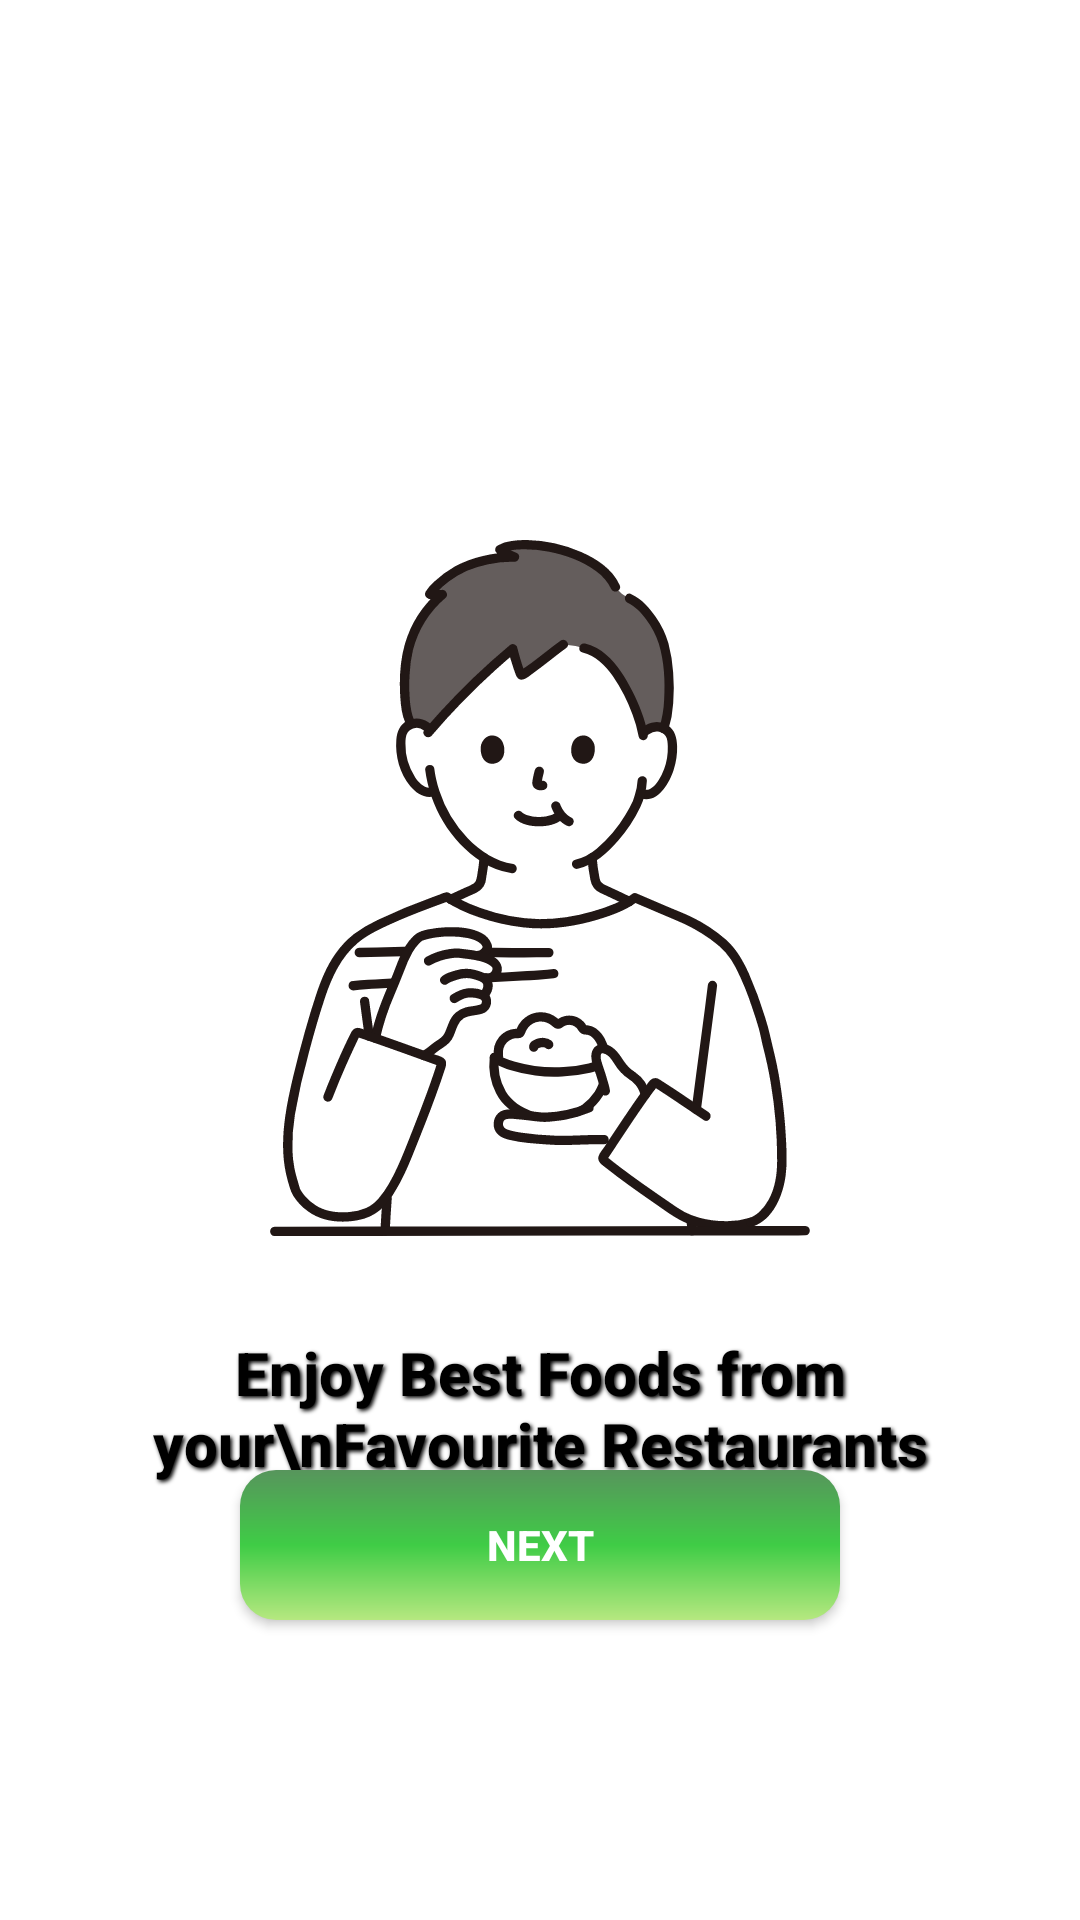

This screen was rendered from an Android layout file. Write that file and the resources it references.
<!-- AndroidManifest.xml: application theme Theme.FOODWHEELS -->
<!-- res/layout/activity_startactivity.xml -->
<RelativeLayout
    xmlns:android="http://schemas.android.com/apk/res/android"
    xmlns:app="http://schemas.android.com/apk/res-auto"
    xmlns:tools="http://schemas.android.com/tools"
    android:id="@+id/main"
    android:layout_width="match_parent"
    android:layout_height="match_parent"
   android:background="@color/white"
    tools:context=".startactivity">

    
    <LinearLayout
        android:id="@+id/centerLayout"
        android:layout_width="wrap_content"
        android:layout_height="match_parent"
        android:layout_centerInParent="true"
        android:orientation="vertical"
        android:gravity="center_horizontal">

        <ImageView
            android:id="@+id/img"
            android:layout_width="282dp"
            android:layout_height="232dp"
            android:layout_marginTop="180dp"
            android:layout_marginBottom="16dp"
            android:adjustViewBounds="true"
            android:contentDescription="Front Screen Image"
            android:scaleType="fitCenter"
            android:src="@drawable/man_eating_svgrepo_com__1_" />

        <TextView
            android:id="@+id/text"
            android:layout_width="wrap_content"
            android:layout_height="wrap_content"
            android:padding="16dp"
            android:text="Enjoy Best Foods from your\nFavourite Restaurants"
            android:textSize="20sp"
            android:textStyle="bold"
            android:fontFamily="sans-serif-medium"
            android:textColor="#000000"
            android:shadowColor="#000000"
            android:shadowDx="2"
            android:shadowDy="2"
            android:shadowRadius="3"
            android:gravity="center"
            android:textAlignment="center" />

        

    </LinearLayout>
    <androidx.appcompat.widget.AppCompatButton
        android:id="@+id/nextButton"
        android:layout_width="200dp"
        android:layout_height="50dp"
        android:layout_marginBottom="100dp"
android:layout_alignParentBottom="true"
        android:background="@drawable/button"
        android:text="Next"
        android:layout_centerHorizontal="true"
        android:textColor="#FFFFFF"
        android:textStyle="bold" />
</RelativeLayout>
<!-- resources referenced by this layout -->
<resources>
  <!-- drawable button (drawable) -->
  <?xml version="1.0" encoding="utf-8"?>
  <shape xmlns:android="http://schemas.android.com/apk/res/android"
      android:shape="rectangle">
  
      <gradient
          android:angle="-45"
          android:startColor="#57955C"
          android:centerColor="#3FCC46"
          android:endColor="#B6E880"
          android:type="linear" />
  
      <corners android:radius="12dp" />
  
  </shape>
  <!-- drawable man_eating_svgrepo_com__1_: vector/xml drawable (drawable, 29405 chars, omitted) -->
  <style name="Theme.FOODWHEELS" parent="Base.Theme.FOODWHEELS" />
  <style name="Base.Theme.FOODWHEELS" parent="Theme.Material3.DayNight.NoActionBar">
          
          
      </style>
  <!-- not gathered from this repository: default colours our renderer supplied (Android Studio template values) -->
  <color name="white">#FFFFFFFF</color>
</resources>
